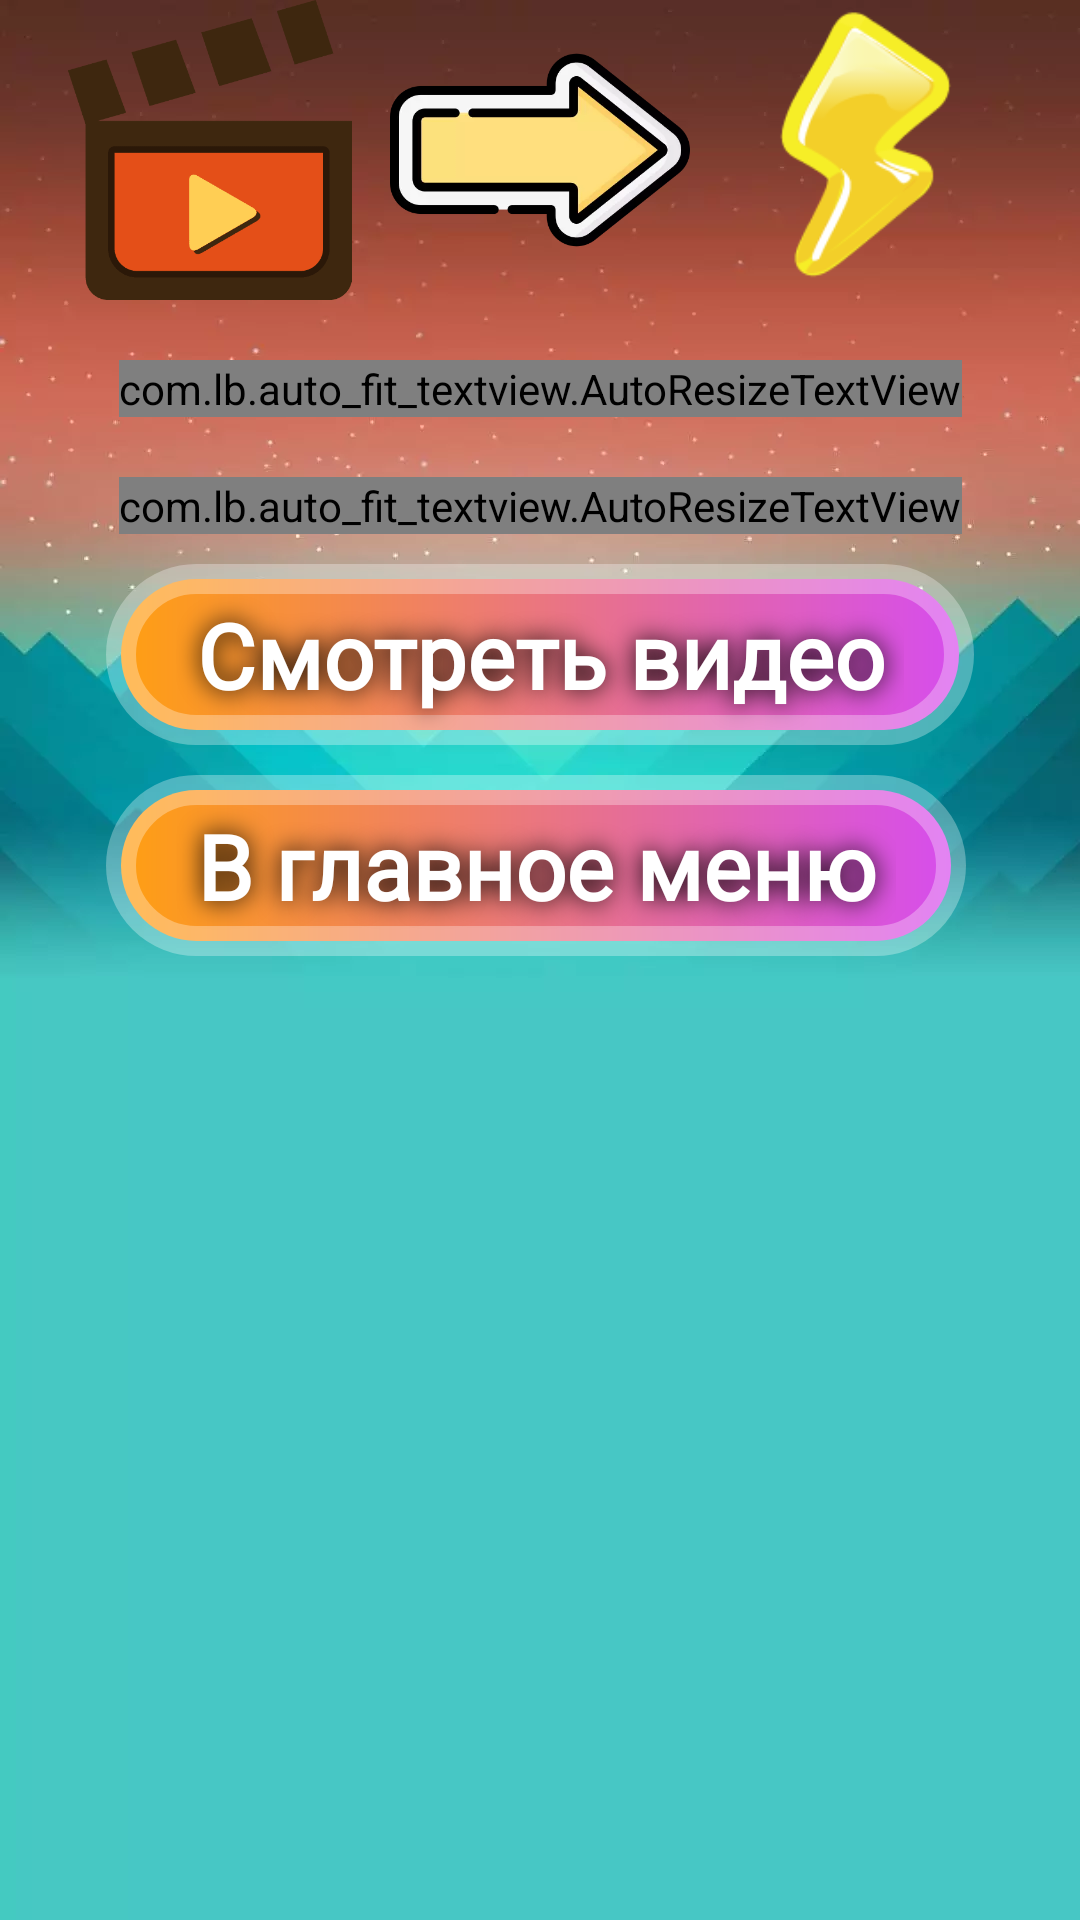

Produce the Android XML layout that renders to this screen, including the resource entries it uses.
<!-- AndroidManifest.xml: application theme Theme.GuessTheFlag -->
<!-- res/layout/fragment_not_enough_energy.xml -->
<?xml version="1.0" encoding="utf-8"?>
<androidx.constraintlayout.widget.ConstraintLayout xmlns:android="http://schemas.android.com/apk/res/android"
    xmlns:app="http://schemas.android.com/apk/res-auto"
    xmlns:tools="http://schemas.android.com/tools"
    android:layout_width="wrap_content"
    android:layout_height="wrap_content"
    android:background="@drawable/menu_background"
    tools:context=".view.activity.MenuActivity">

    <ImageView
        android:id="@+id/ivMovie"
        android:layout_width="100dp"
        android:layout_height="100dp"
        android:layout_marginEnd="10dp"
        android:src="@drawable/ic_movie_ad"
        app:layout_constraintEnd_toStartOf="@id/ivArrow"
        app:layout_constraintTop_toTopOf="parent" />

    <ImageView
        android:id="@+id/ivArrow"
        android:layout_width="100dp"
        android:layout_height="100dp"
        android:src="@drawable/ic_right_arrow"
        app:layout_constraintEnd_toEndOf="parent"
        app:layout_constraintStart_toStartOf="parent"
        app:layout_constraintTop_toTopOf="parent" />

    <ImageView
        android:layout_width="100dp"
        android:layout_height="100dp"
        android:layout_marginStart="10dp"
        android:src="@drawable/ic_energy"
        app:layout_constraintStart_toEndOf="@id/ivArrow"
        app:layout_constraintTop_toTopOf="parent" />

    <com.lb.auto_fit_textview.AutoResizeTextView
        android:id="@+id/tvTittle"
        style="@style/ButtonTextMenu.Answers"
        android:layout_width="wrap_content"
        android:layout_height="wrap_content"
        android:layout_marginTop="20dp"
        android:fontFamily="@font/neucha"
        android:text="@string/energy_not_enough_1"
        app:layout_constraintEnd_toEndOf="parent"
        app:layout_constraintStart_toStartOf="parent"
        app:layout_constraintTop_toBottomOf="@id/ivMovie" />

    <com.lb.auto_fit_textview.AutoResizeTextView
        android:id="@+id/tvTittle2"
        style="@style/ButtonTextMenu.Answers"
        android:layout_width="wrap_content"
        android:layout_height="wrap_content"
        android:layout_marginTop="20dp"
        android:fontFamily="@font/neucha"
        android:gravity="center"
        android:text="@string/energy_not_enough_2"
        app:layout_constraintEnd_toEndOf="parent"
        app:layout_constraintStart_toStartOf="parent"
        app:layout_constraintTop_toBottomOf="@id/tvTittle" />

    <LinearLayout
        android:layout_width="wrap_content"
        android:layout_height="wrap_content"
        android:orientation="vertical"
        app:layout_constraintEnd_toEndOf="parent"
        app:layout_constraintStart_toStartOf="parent"
        app:layout_constraintTop_toBottomOf="@id/tvTittle2">

        <Button
            android:id="@+id/btnWathVideo"
            style="@style/ButtonMenu"
            android:layout_width="wrap_content"
            android:layout_height="wrap_content"
            android:layout_marginTop="10dp"
            android:fontFamily="@font/neucha"
            android:text="@string/menu_watch_ad" />

        <Button
            android:id="@+id/btnInMainMenu"
            style="@style/ButtonMenu"
            android:layout_width="wrap_content"
            android:layout_height="wrap_content"
            android:layout_marginTop="10dp"
            android:fontFamily="@font/neucha"
            android:text="@string/menu_in_main_menu" />
    </LinearLayout>

</androidx.constraintlayout.widget.ConstraintLayout>
<!-- resources referenced by this layout -->
<resources>
  <!-- drawable ic_energy: webp bitmap (drawable, 3846 bytes) -->
  <!-- drawable ic_movie_ad: png bitmap (drawable, 3444 bytes) -->
  <!-- drawable ic_right_arrow: webp bitmap (drawable, 7060 bytes) -->
  <!-- drawable menu_background: webp bitmap (drawable, 14542 bytes) -->
  <string name="energy_not_enough_1">Упс! Энергия закончилась!</string>
  <string name="energy_not_enough_2">Что бы восполнитель энергию посмотри видео!</string>
  <string name="menu_in_main_menu">В главное меню</string>
  <string name="menu_watch_ad">Смотреть видео</string>
  <style name="ButtonMenu" parent="Widget.AppCompat.Button">
          <item name="android:layout_width">match_parent</item>
          <item name="android:layout_height">wrap_content</item>
          <item name="android:layout_marginStart">10dp</item>
          <item name="android:layout_marginEnd">10dp</item>
          <item name="android:background">@drawable/button_background</item>
          <item name="android:textAppearance">@style/ButtonTextMenu</item>
      </style>
  <style name="ButtonTextMenu.Answers">
  
      </style>
  <style name="Theme.GuessTheFlag" parent="Theme.MaterialComponents.DayNight.NoActionBar">
          
          <item name="colorPrimary">@color/purple_500</item>
          <item name="colorPrimaryVariant">@color/purple_700</item>
          <item name="colorOnPrimary">@color/white</item>
          
          <item name="colorSecondary">@color/teal_200</item>
          <item name="colorSecondaryVariant">@color/teal_700</item>
          <item name="colorOnSecondary">@color/black</item>
          
          <item name="android:statusBarColor">@color/black</item>
          
      </style>
  <!-- drawable button_background (drawable) -->
  <?xml version="1.0" encoding="utf-8"?>
  <shape xmlns:android="http://schemas.android.com/apk/res/android">
      <gradient android:startColor="@color/orange"
          android:endColor="@color/violet"
          android:angle="0"/>
      <corners android:radius="@dimen/radius_button_background"/>
      <stroke android:width="10dp"
          android:color="@color/white_alpha30"/>
      <padding
          android:right="@dimen/padding_on_button"
          android:left="@dimen/padding_on_button"
          android:top="10dp"
          android:bottom="10dp"/>
  </shape>
  <style name="ButtonTextMenu" parent="TextAppearance.AppCompat">
          <item name="android:fontFamily">"@font/neucha"</item>
          <item name="android:textColor">@color/white</item>
          <item name="android:textSize">30sp</item>
          <item name="android:shadowRadius">20</item>
          <item name="paddingStart">10dp</item>
          <item name="paddingEnd">10dp</item>
          <item name="android:shadowColor">@color/black</item>
          <item name="android:textStyle">bold</item>
      </style>
  <color name="purple_500">#FF6200EE</color>
  <color name="purple_700">#FF3700B3</color>
  <color name="white">#FFFFFFFF</color>
  <color name="teal_200">#FF03DAC5</color>
  <color name="teal_700">#FF018786</color>
  <color name="black">#FF000000</color>
  <color name="orange">#FF9F12</color>
  <color name="violet">#D64DED</color>
  <dimen name="radius_button_background">100dp</dimen>
  <color name="white_alpha30">#4DFFFFFF</color>
  <dimen name="padding_on_button">30dp</dimen>
</resources>
